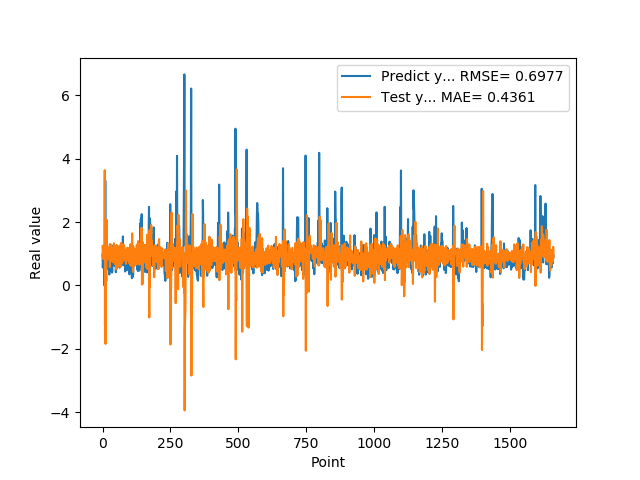

Source data for this figure (header and first rows):
9.743152856830000763e-01, 1.246735882960982922e+00
5.654720067979999154e-01, 8.800283093681129376e-01
7.307389974590000614e-01, 1.129646434053597215e+00
1.074290990829999792e+00, 8.332143856381766245e-01
9.521890282630000035e-01, 8.927680894171017290e-01
9.879170060160000766e-01, 1.134343150119741184e+00
1.011654973029999960e+00, 1.017141845947248102e+00
0.000000000000000000e+00, 1.058655012093697723e+00
7.643579840659999736e-01, 3.632248280540737007e+00
7.788103222849999119e-01, -1.259039855850115242e+00
3.306220054629999794e+00, 9.613314790208327132e-01
1.055441975589999970e+00, -1.840904905656392865e+00
7.543110251430000801e-01, 5.362719516854572710e-01
7.915459871289999283e-01, 3.991925084876978280e-01
1.409499049189999909e+00, 1.500745680212801081e-01
8.875439763070001042e-01, 2.070459577414413666e+00
6.401469707490000660e-01, 1.158731942880760091e+00
5.082880258560000808e-01, 8.907756084058489066e-01
8.640019893649999450e-01, 1.067718415967827905e+00
5.725920200349999822e-01, 1.099542881011093653e+00
8.469420075419999971e-01, 1.198775151297204911e+00
9.181020259860001032e-01, 8.202705800874495745e-01
7.976629734039999420e-01, 9.266806540634975331e-01
9.608020186419998776e-01, 1.060798894678476989e+00
9.555831551549999192e-01, 9.189016781800696254e-01
3.470349907879999862e-01, 1.088697286023711186e+00
9.546210169789999256e-01, 1.224878203209343708e+00
1.293938040730000072e+00, 5.804797017592312480e-01
5.251880288119999962e-01, 8.690867797804440187e-01
4.773890078070000542e-01, 1.301253638248461186e+00
1.275226235389999907e+00, 8.780758749954012954e-01
8.723750114439999814e-01, 7.658212736551738287e-01
8.355640172959999390e-01, 1.232780966841389159e+00
7.321749925609999377e-01, 1.032243176343622393e+00
7.640249729160000225e-01, 1.168355693364776959e+00
4.072830080990000323e-01, 9.333830186395987161e-01
4.752210080619999610e-01, 9.912133246889150984e-01
8.781340122220000488e-01, 8.069131517345652371e-01
7.414129972460000717e-01, 8.993469825193305400e-01
1.258002042770000051e+00, 7.293130519546611179e-01
1.069700956339999953e+00, 8.900183318790100273e-01
7.274609804150000691e-01, 1.240717372907035321e+00
7.892770171170000459e-01, 1.332122182870619120e+00
6.237750053410000550e-01, 9.217413126729551154e-01
6.914690136910000007e-01, 1.022987125957137478e+00
8.557710051540000640e-01, 9.381296700213238582e-01
7.093830108640000187e-01, 6.714457180847043238e-01
1.014547944070000041e+00, 1.108917451395794895e+00
1.115731000900000103e+00, 8.420466640761206101e-01
4.182830154900000208e-01, 9.111357720937837135e-01
1.002280950550000105e+00, 1.247157479452156048e+00
1.218860983849999968e+00, 5.054770328249745814e-01
1.143296003339999922e+00, 1.276101962691379654e+00
6.528189778330000248e-01, 1.152942643650137988e+00
6.746559739110000731e-01, 1.135528415623306753e+00
6.009536385540000802e-01, 8.994997120952845648e-01
6.694570183749999348e-01, 1.198014295806744123e+00
6.538079977039999990e-01, 5.924552589263188951e-01
7.814120054240000224e-01, 8.780571281488378510e-01
1.206303954120000022e+00, 1.008129595404324341e+00
8.469259738919999725e-01, 8.744499619749602770e-01
... 1,599 more rows
